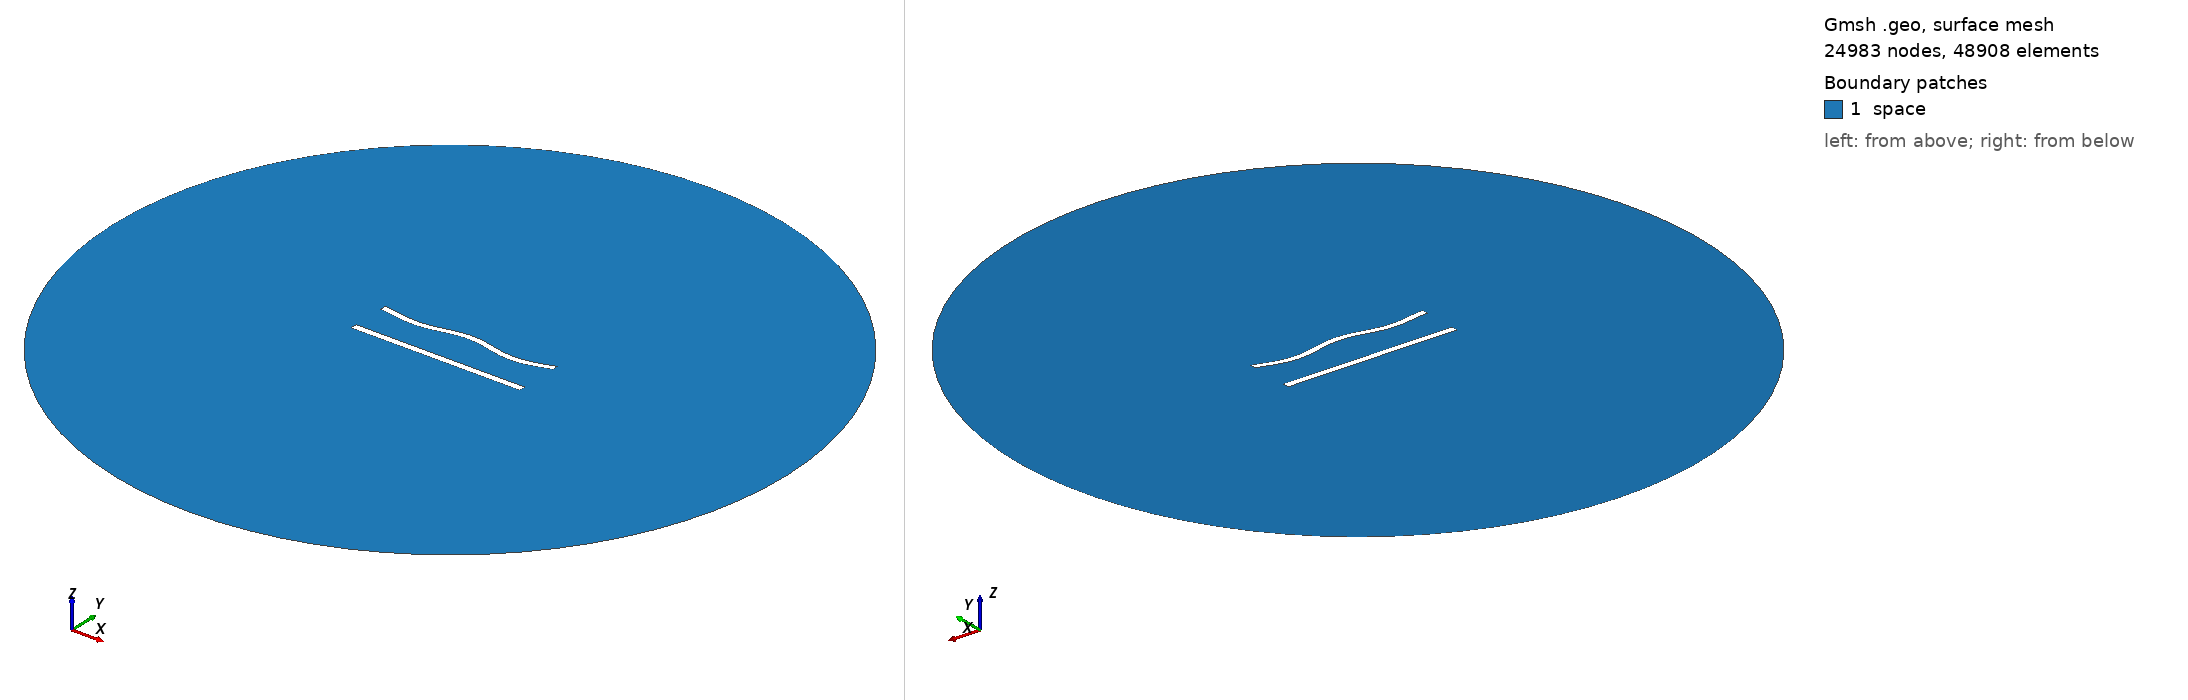

Gmsh geometry script, surface-meshed: 24983 nodes, 48908 surface elements. Boundary patches (legend numbers): 1 space. Left view from above one corner, right view from below the opposite corner. Legend entries are the model's physical surfaces. The drawing asked Gmsh for element sizes between 1% and 20% of the model's largest extent; the script's own settings can give other sizes.

=== 526.geo (drawn) ===
//---------------------------------------
// Geometry kernel
//---------------------------------------

SetFactory("OpenCASCADE");



//---------------------------------------
// Parameters of the geometry
//---------------------------------------

// Overetch of the upper plate
overetch = 0.125;

// Distance between the plates
distance = 22.5;

// Discretization over the x axis (for the deformation)
nx = 50; 

// Length of the plate
L = 100 - overetch; 

// Number of modes
n = 4; 

// 1st mode coefficient
coeff(1) = 0.0;
beta(1) = 0.596864 * 3.1415926535 / L;

// 2nd mode coefficient
coeff(2) = 0.0;
beta(2) = 1.49418 * 3.1415926535 / L;

// 3rd mode coefficient
coeff(3) = 0.0;
beta(3) = 2.50025 * 3.1415926535 / L;

// 4th mode coefficient
coeff(4) = -1.5;
beta(4) = 3.49999 * 3.1415926535 / L;



//---------------------------------------
// Upper plate (deformed rectangle)
//---------------------------------------

// Coordiantes of the upper plate
xmin = -50;
xmax = 50 - overetch;

// Height of the upper plate
yheight = 4 - 2 * overetch;

// Indexes of the points
UpperID[] = {};
LowerID[] = {};
LeftID[] = {};
RightID[] = {};

// Point index
p = 1;

// Horizontal edges
For i In {1:nx}
    x = xmin + (i-1)*(xmax - xmin)/(nx-1);

    y_bottom = distance / 2 + overetch;
    For j In {1:n}
        C = (Cosh(beta(j)*L) + Cos(beta(j)*L)) / (Sinh(beta(j)*L) + Sin(beta(j)*L));
        y_bottom  = y_bottom + coeff(j) * (Cosh(beta(j)*(x+50)) - Cos(beta(j)*(x+50)) - C * (Sinh(beta(j)*(x+50)) - Sin(beta(j)*(x+50))));
    EndFor

    y_top = y_bottom + yheight;

    Point(p) = {x, y_top, 0, 1.0};
    UpperID[i] = p;
    p = p + 1;

    Point(p) = {x, y_bottom, 0, 1.0};
    LowerID[i] = p;
    p = p + 1;
EndFor

// Create point lists
UpperPts[] = {}; LowerPts[] = {};
For i In {1:nx}
  UpperPts[] += {UpperID[i]};
  LowerPts[] += {LowerID[i]};
EndFor

// Build splines
Spline(1) = {UpperPts[]};
Spline(2) = {LowerPts[]};
Line(3) = {LowerPts[nx-1], UpperPts[nx-1]};
Line(4) = {LowerPts[0], UpperPts[0]};

// Build the plane surface
Curve Loop(1) = {2, 3, -1, -4};
Plane Surface(1) = {1};



//---------------------------------------
// Lower plate (rectangle)
//---------------------------------------

// Vertices
Point(1001) = {-50, -distance/2, 0, 1.0};
Point(1002) = { 50, -distance/2, 0, 1.0};
Point(1003) = { 50,  -distance/2 + 4, 0, 1.0};
Point(1004) = {-50,  -distance/2 + 4, 0, 1.0};

// Edges
Line(5) = {1001, 1002};
Line(6) = {1002, 1003};
Line(7) = {1003, 1004};
Line(8) = {1004, 1001};

// Plane surface
Line Loop(2) = {5, 6, 7, 8};
Plane Surface(2) = {2}; 



//---------------------------------------
// Outer (fictious) boundary
//---------------------------------------

// Points
Point(1005) = {0, 0, 0};       // Center
Point(1006) = {200, 0, 0};     // Start point
Point(1007) = {0, 200, 0};     // 90 degrees
Point(1008) = {-200, 0, 0};    // 180 degrees
Point(1009) = {0, -200, 0};    // 270 degrees

// Circle arcs (each needs start, center, end)
Circle(9) = {1006, 1005, 1007};
Circle(10) = {1007, 1005, 1008};
Circle(11) = {1008, 1005, 1009};
Circle(12) = {1009, 1005, 1006};

// Plane surface for the entire domain
Curve Loop(3) = {9, 10, 11, 12};
Surface(3) = {3};

// Subtract the plates from the whole domain to obtain the actual domain where we want to solve the equations
BooleanDifference{ Surface{3}; Delete; }{ Surface{1}; Surface{2}; Delete; }




//---------------------------------------
// Transfinite Lines/Curves
//---------------------------------------

// Set the number of points on the boundaries
r = 6;
d = 0.15;

// Plates
Transfinite Curve {1} = 50*r/4 Using Progression 1;
Transfinite Line {2} = 50*r Using Progression 1;
Transfinite Curve {3, 4} = 2*r Using Progression 1+d;
Transfinite Line {5} = 50*r/4 Using Progression 1;
Transfinite Line {7} = 50*r Using Progression 1;
Transfinite Line {6} = 2*r Using Progression 1-d;
Transfinite Line {8} = 2*r Using Progression 1+d;

// Outer boundary
Transfinite Line {9, 10, 11, 12} = 20 Using Progression 1;



//---------------------------------------
// Physical groups
//---------------------------------------                

// Physical curves (boundaries)
Physical Line("force_segment", 10) = {2};
Physical Line("upper_plate", 11) = {1, 3, 4};
Physical Line("lower_plate", 12) = {5, 6, 7, 8};
Physical Line("boundary", 20) = {9, 10, 11, 12};

// Physical Surfaces
Physical Surface("space", 30) = {3};



//---------------------------------------
// 6. Generate the Mesh
//---------------------------------------

// 2D mesh generation
Mesh 2;
